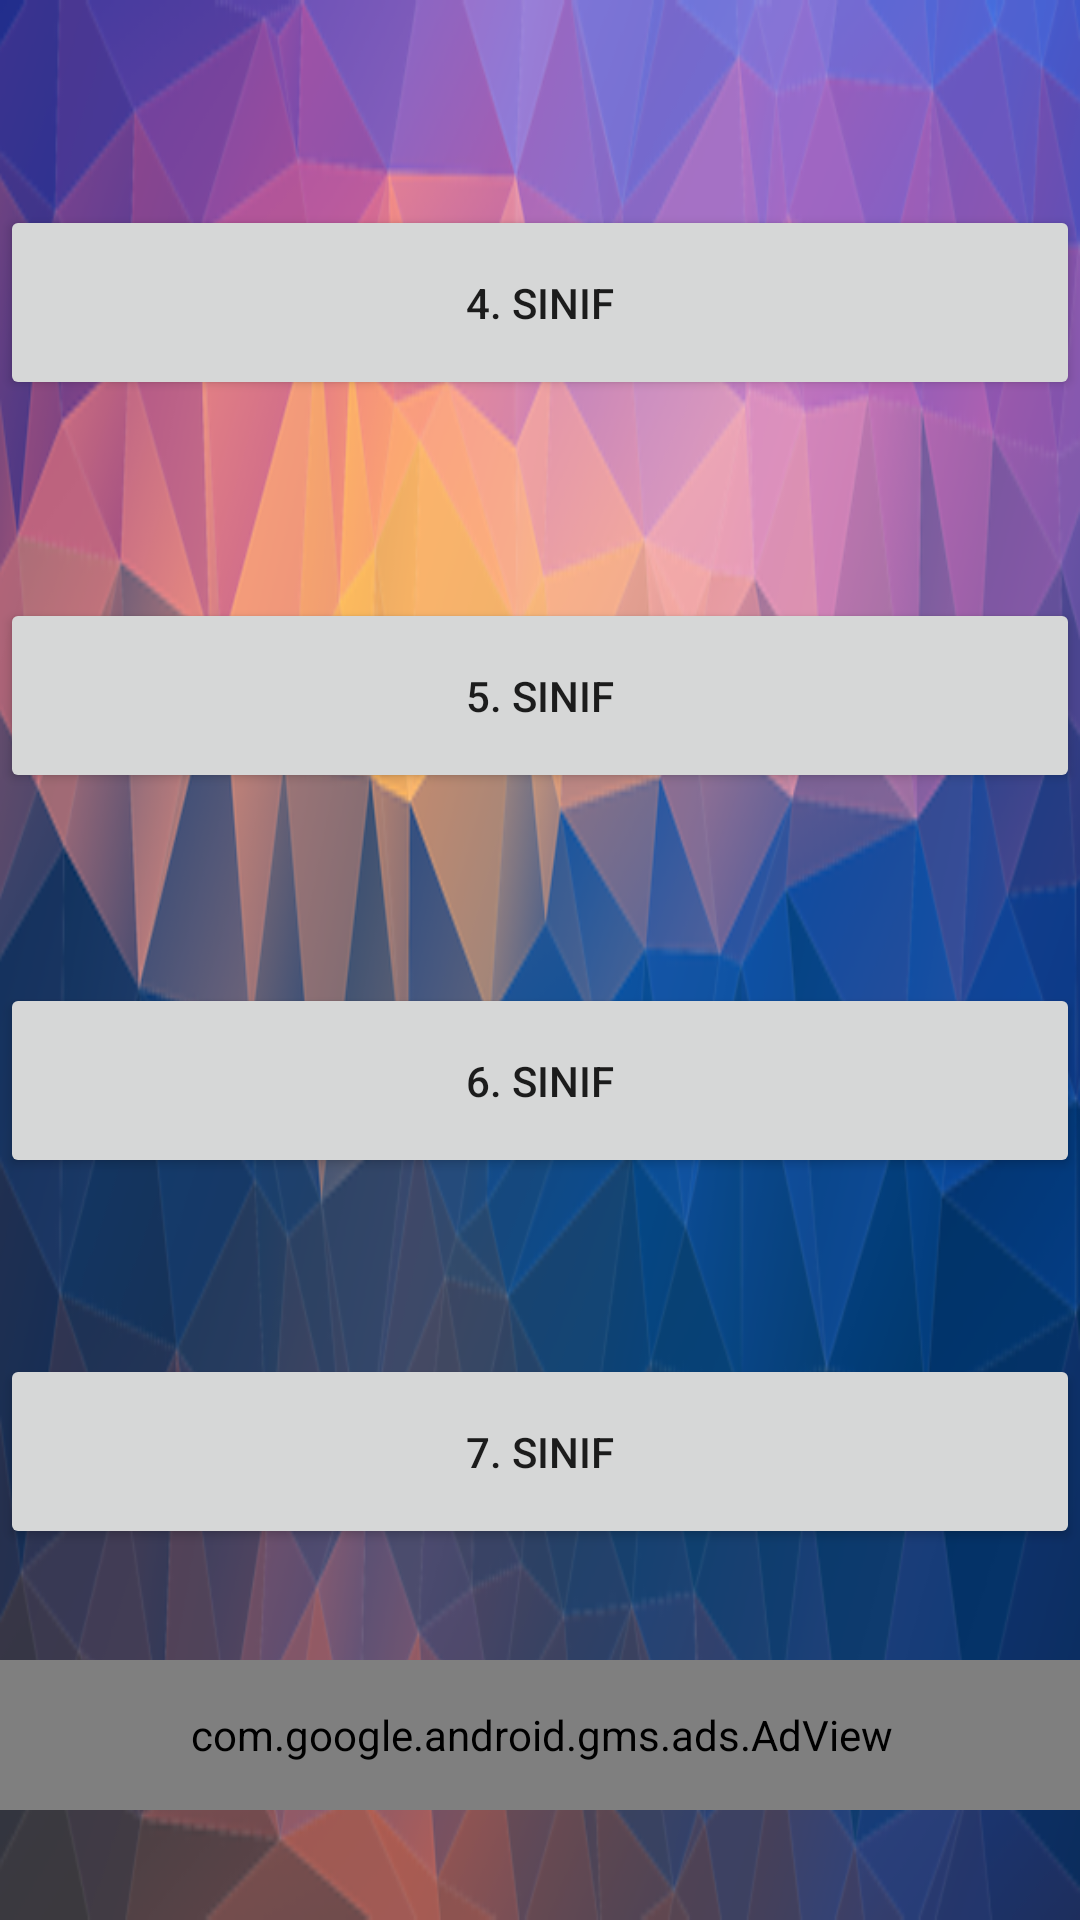

Write the Android layout XML for this screen, with the resource values it uses.
<!-- AndroidManifest.xml: application theme Theme.Takdirtesekkur -->
<!-- res/layout/activity_main2.xml -->
<?xml version="1.0" encoding="utf-8"?>
<androidx.constraintlayout.widget.ConstraintLayout xmlns:android="http://schemas.android.com/apk/res/android"
    xmlns:app="http://schemas.android.com/apk/res-auto"
    xmlns:tools="http://schemas.android.com/tools"
    android:layout_width="match_parent"
    android:layout_height="match_parent"
    android:layout_gravity="center"
    android:background="@drawable/haloo"
    tools:context=".MainActivity2">


    <Button
        android:id="@+id/button"
        android:layout_width="match_parent"
        android:layout_height="65dp"
        android:layout_marginBottom="235dp"
        android:onClick="altiya"
        android:text="6. Sınıf"
        app:layout_constraintBottom_toBottomOf="parent"
        app:layout_constraintEnd_toEndOf="parent"
        app:layout_constraintStart_toStartOf="parent"
        app:layout_constraintTop_toBottomOf="@+id/button4" />

    <Button
        android:id="@+id/button2"
        android:layout_width="match_parent"
        android:layout_height="65dp"
        android:layout_marginTop="36dp"
        android:onClick="yediye"
        android:text="7. SINIF"
        app:layout_constraintBottom_toBottomOf="parent"
        app:layout_constraintEnd_toEndOf="parent"
        app:layout_constraintStart_toStartOf="parent"
        app:layout_constraintTop_toBottomOf="@+id/button"
        app:layout_constraintVertical_bias="0.156" />

    <Button
        android:id="@+id/button3"
        android:layout_width="match_parent"
        android:layout_height="65dp"
        android:layout_marginBottom="60dp"
        android:onClick="sekize"
        android:text="5. Sınıf"
        app:layout_constraintBottom_toTopOf="@+id/button"
        app:layout_constraintEnd_toEndOf="parent"
        app:layout_constraintHorizontal_bias="0.0"
        app:layout_constraintStart_toStartOf="parent"
        app:layout_constraintTop_toTopOf="@+id/button4"
        app:layout_constraintVertical_bias="0.975" />

    <Button
        android:id="@+id/button4"
        android:layout_width="match_parent"
        android:layout_height="65dp"
        android:layout_marginTop="56dp"
        android:layout_marginBottom="182dp"
        android:onClick="lise"
        android:text="4. Sınıf"
        app:layout_constraintBottom_toTopOf="@+id/button"
        app:layout_constraintEnd_toEndOf="parent"
        app:layout_constraintStart_toStartOf="parent"
        app:layout_constraintTop_toTopOf="parent" />

    <com.google.android.gms.ads.AdView
        android:id="@+id/adView"
        android:layout_width="409dp"
        android:layout_height="50dp"
        android:layout_alignParentBottom="true"
        android:layout_centerHorizontal="true"
        app:adSize="BANNER"
        app:adUnitId="ca-app-pub-4812352403081392/8765457865"
        app:layout_constraintBottom_toBottomOf="parent"
        app:layout_constraintEnd_toEndOf="parent"
        app:layout_constraintStart_toStartOf="parent"
        app:layout_constraintTop_toBottomOf="@+id/button2"></com.google.android.gms.ads.AdView>

</androidx.constraintlayout.widget.ConstraintLayout>
<!-- resources referenced by this layout -->
<resources>
  <!-- drawable haloo: png bitmap (drawable, 184084 bytes) -->
  <style name="Theme.Takdirtesekkur" parent="Theme.MaterialComponents.DayNight.DarkActionBar">
          
          <item name="colorPrimary">@color/purple_500</item>
          <item name="colorPrimaryVariant">@color/purple_700</item>
          <item name="colorOnPrimary">@color/white</item>
          
          <item name="colorSecondary">@color/teal_200</item>
          <item name="colorSecondaryVariant">@color/teal_700</item>
          <item name="colorOnSecondary">@color/black</item>
          
          <item name="android:statusBarColor" tools:targetApi="l">?attr/colorPrimaryVariant</item>
          
      </style>
  <!-- not gathered from this repository: default colours our renderer supplied (Android Studio template values) -->
  <color name="purple_500">#FF6200EE</color>
  <color name="purple_700">#FF3700B3</color>
  <color name="teal_200">#FF03DAC5</color>
  <color name="teal_700">#FF018786</color>
  <color name="black">#FF000000</color>
  <color name="white">#FFFFFFFF</color>
</resources>
